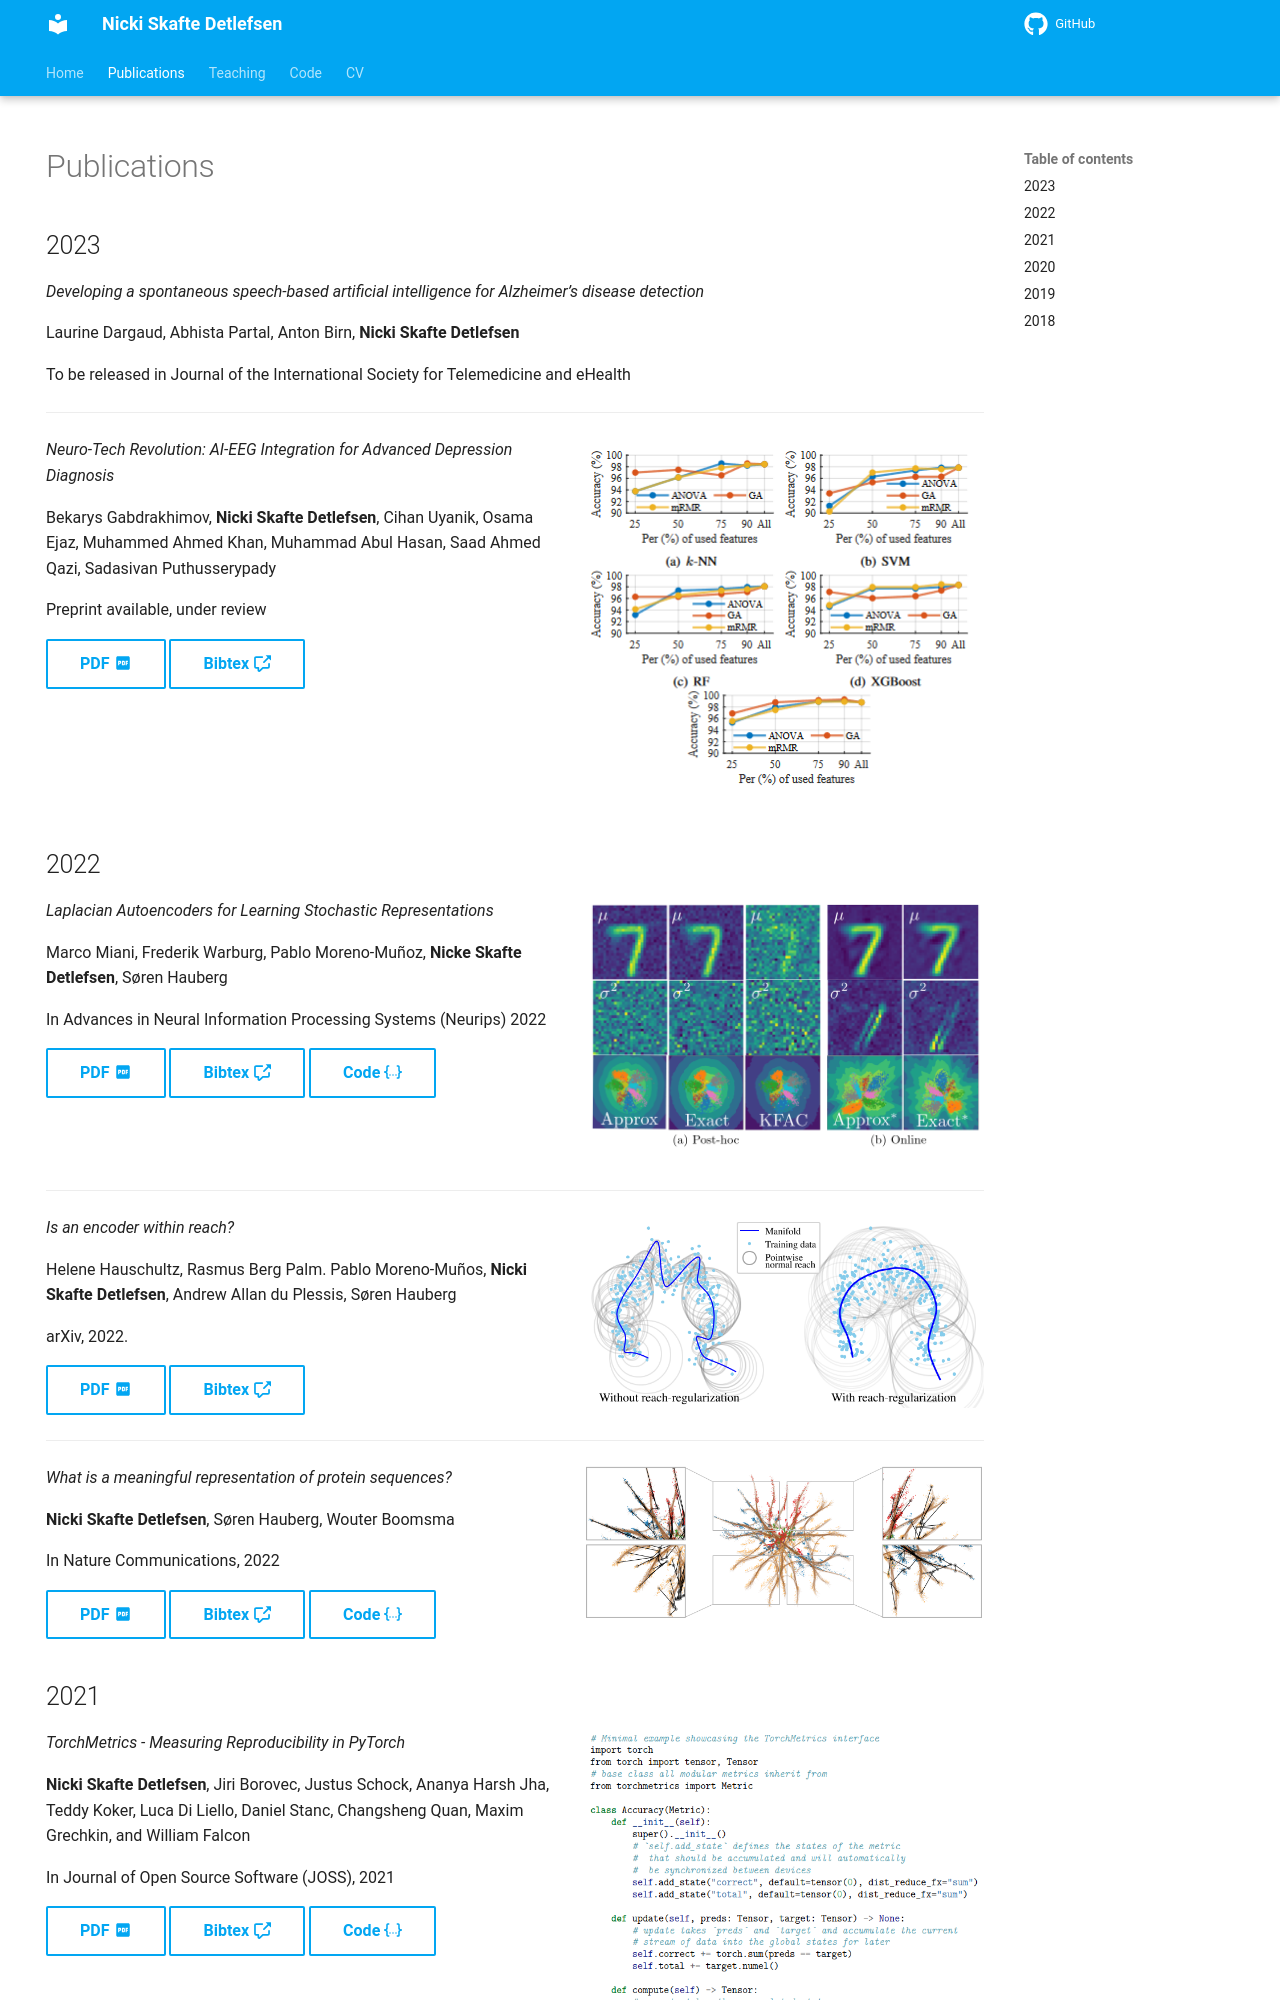

repository: SkafteNicki/SkafteNicki.github.io · page: publications/index.html · generator: mkdocs

---
hide:
  - navigation
---

# Publications

## 2023

*Developing a spontaneous speech-based artificial intelligence for Alzheimer’s disease detection*

Laurine Dargaud, Abhista Partal, Anton Birn, **Nicki Skafte Detlefsen**

To be released in Journal of the International Society for Telemedicine and eHealth

---

![Image title](images/2023_ai_eeg.PNG){ width="400", align=right }

*Neuro-Tech Revolution: AI-EEG Integration for Advanced Depression Diagnosis*

Bekarys Gabdrakhimov, **Nicki Skafte Detlefsen**, Cihan Uyanik, Osama Ejaz, Muhammed Ahmed Khan, Muhammad Abul Hasan,
Saad Ahmed Qazi, Sadasivan Puthusserypady

Preprint available, under review

[PDF :material-file-pdf-box:](files/2023_ai_eeg.pdf){ .md-button } [Bibtex :octicons-cross-reference-16:](files/2023_ai_eeg.bib){ .md-button }

<br/><br/>
<br/><br/>

## 2022

![Image title](images/2022_laplacian.PNG){ width="400", align=right }

*Laplacian Autoencoders for Learning Stochastic Representations*

Marco Miani, Frederik Warburg, Pablo Moreno-Muñoz, **Nicke Skafte Detlefsen**, Søren Hauberg

In Advances in Neural Information Processing Systems (Neurips) 2022

[PDF :material-file-pdf-box:](files/2022_laplacian.pdf){ .md-button }  [Bibtex :octicons-cross-reference-16:](files/2022_laplacian.bib){ .md-button } [Code :material-code-json:](https://github.com/FrederikWarburg/LaplaceAE){ .md-button }

<br/><br/>

---

![Image title](images/2022_reach.PNG){ width="400", align=right }

*Is an encoder within reach?*

Helene Hauschultz, Rasmus Berg Palm. Pablo Moreno-Muños, **Nicki Skafte Detlefsen**, Andrew Allan du Plessis, Søren Hauberg

arXiv, 2022.

[PDF :material-file-pdf-box:](files/2022_reach.pdf){ .md-button }  [Bibtex :octicons-cross-reference-16:](files/2022_reach.bib){ .md-button }

---

![Image title](images/2022_protein.PNG){ width="400", align=right }

*What is a meaningful representation of protein sequences?*

**Nicki Skafte Detlefsen**, Søren Hauberg, Wouter Boomsma

In Nature Communications, 2022

[PDF :material-file-pdf-box:](files/2022_proteins.pdf){ .md-button }  [Bibtex :octicons-cross-reference-16:](files/2022_protein.bib){ .md-button } [Code :material-code-json:](https://github.com/MachineLearningLifeScience/meaningful-protein-representations){ .md-button }

## 2021

![Image title](images/2021_torchmetrics.PNG){ width="400", align=right }

*TorchMetrics - Measuring Reproducibility in PyTorch*

**Nicki Skafte Detlefsen**, Jiri Borovec, Justus Schock, Ananya Harsh Jha, Teddy Koker, Luca Di Liello, Daniel Stanc,
Changsheng Quan, Maxim Grechkin, and William Falcon

In Journal of Open Source Software (JOSS), 2021

[PDF :material-file-pdf-box:](files/2021_torchmetrics.pdf){ .md-button }  [Bibtex :octicons-cross-reference-16:](files/2021_torchmetrics.bib){ .md-button } [Code :material-code-json:](https://github.com/Lightning-AI/torchmetrics){ .md-button }

<br/><br/>
<br/><br/>
